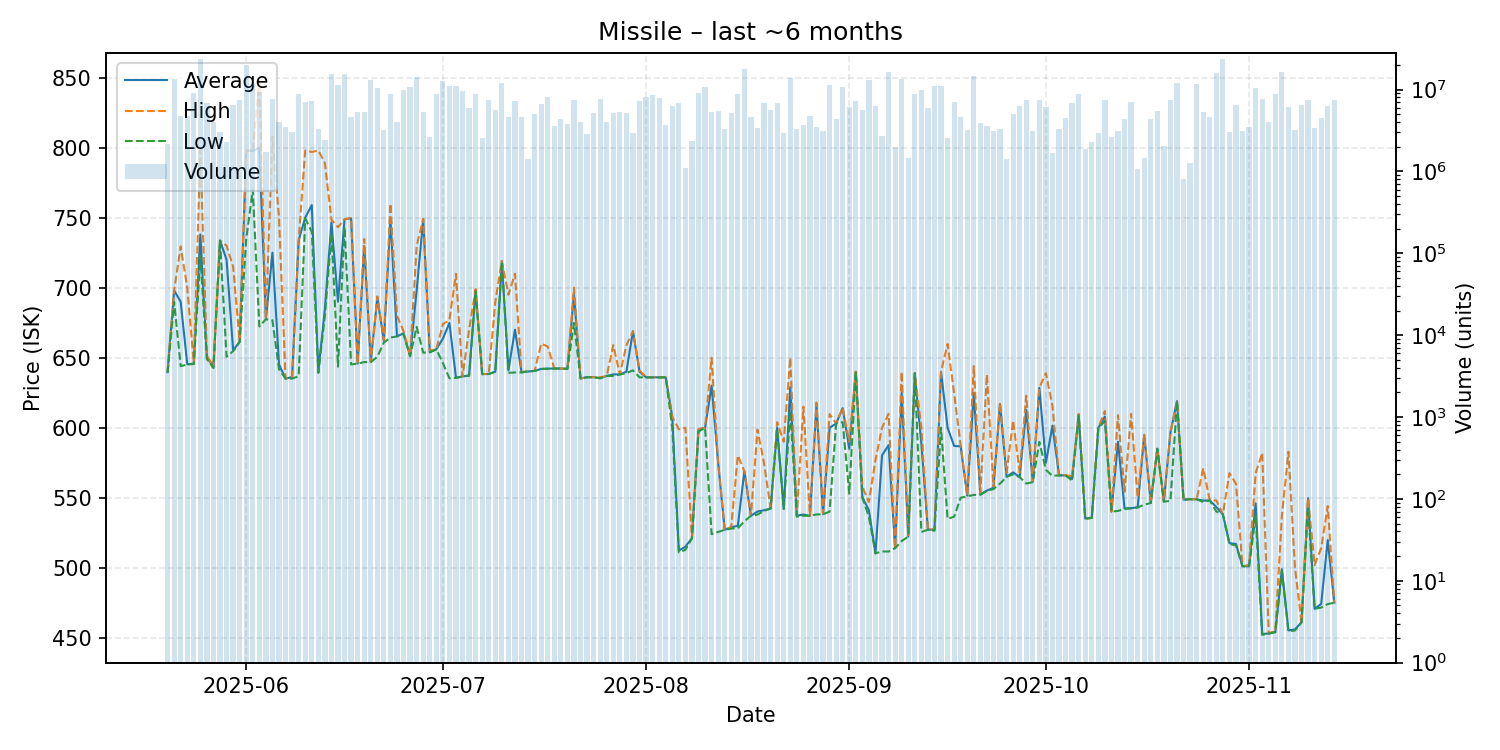

Data behind this chart, as committed beside it:
date, average, highest, lowest, order_count, volume
2025-05-20, 639.7, 640.2, 639.3, 18, 2180976
2025-05-21, 698.0, 698.0, 689.8, 26, 13615937
2025-05-22, 690.0, 729.5, 644.0, 31, 4766944
2025-05-23, 645.4, 700.0, 645.1, 22, 4734732
2025-05-24, 645.7, 646.0, 645.5, 37, 8973384
2025-05-25, 738.0, 798.0, 722.0, 71, 23639904
2025-05-26, 650.0, 651.3, 649.0, 37, 6878103
2025-05-27, 643.8, 643.9, 642.6, 33, 4071931
2025-05-28, 733.7, 733.7, 733.5, 31, 3005755
2025-05-29, 720.0, 730.0, 650.7, 22, 2283029
2025-05-30, 655.3, 715.0, 654.7, 27, 6394372
2025-05-31, 661.4, 661.4, 661.4, 42, 7399518
2025-06-01, 797.8, 798.0, 734.8, 81, 20075049
2025-06-02, 797.7, 797.9, 770.0, 30, 11740961
2025-06-03, 799.9, 847.8, 672.3, 33, 9278279
2025-06-04, 677.5, 677.5, 677.5, 19, 1720965
2025-06-05, 725.0, 808.0, 676.7, 55, 7671941
2025-06-06, 645.2, 750.0, 641.7, 22, 3969261
2025-06-07, 635.1, 635.1, 635.1, 27, 3492469
2025-06-08, 636.2, 636.3, 635.1, 42, 2995432
2025-06-09, 733.9, 734.0, 636.8, 57, 8914007
2025-06-10, 750.0, 798.0, 749.4, 26, 7052410
2025-06-11, 759.0, 796.9, 740.0, 35, 7214604
2025-06-12, 640.0, 798.0, 639.1, 26, 3335484
2025-06-13, 685.0, 789.0, 680.0, 41, 2415150
2025-06-14, 746.6, 748.6, 738.9, 68, 15646169
2025-06-15, 690.0, 743.2, 643.6, 48, 11366943
2025-06-16, 748.9, 748.9, 743.4, 52, 15626054
2025-06-17, 749.5, 749.8, 645.2, 61, 4674620
2025-06-18, 645.8, 645.8, 645.8, 32, 5382262
2025-06-19, 729.9, 734.8, 646.9, 27, 5263928
2025-06-20, 646.9, 646.9, 646.9, 50, 13259888
2025-06-21, 692.9, 693.8, 650.6, 69, 10347078
2025-06-22, 662.0, 662.3, 660.8, 38, 3209457
2025-06-23, 748.9, 760.0, 664.4, 51, 8931993
2025-06-24, 665.3, 680.0, 665.2, 26, 3988965
2025-06-25, 667.4, 669.0, 667.1, 41, 9890599
2025-06-26, 651.2, 651.4, 651.0, 64, 10769150
2025-06-27, 697.9, 729.8, 672.0, 75, 14124584
2025-06-28, 749.0, 749.2, 653.6, 30, 5395744
2025-06-29, 653.9, 655.0, 653.9, 31, 2625096
2025-06-30, 656.0, 656.0, 656.0, 43, 8779901
2025-07-01, 663.6, 673.9, 646.2, 43, 12829567
2025-07-02, 674.8, 677.0, 635.3, 44, 11130490
2025-07-03, 635.7, 709.9, 635.6, 47, 11138927
2025-07-04, 636.6, 636.6, 636.6, 37, 9624169
2025-07-05, 637.4, 670.0, 637.1, 51, 5953341
2025-07-06, 697.9, 699.0, 697.5, 42, 8952438
2025-07-07, 638.3, 638.3, 638.3, 29, 2586771
2025-07-08, 638.4, 638.4, 638.4, 40, 7355284
2025-07-09, 640.0, 690.0, 640.0, 32, 5561191
2025-07-10, 719.0, 719.0, 719.0, 48, 11900447
2025-07-11, 641.0, 695.0, 639.2, 32, 4623141
2025-07-12, 670.0, 710.0, 639.5, 45, 7221474
2025-07-13, 639.6, 639.8, 639.5, 42, 4599523
2025-07-14, 640.2, 640.2, 640.2, 24, 1429238
2025-07-15, 640.6, 640.6, 640.6, 27, 5009300
2025-07-16, 642.0, 660.0, 642.0, 31, 6573779
2025-07-17, 642.2, 658.0, 642.1, 55, 8116368
2025-07-18, 642.3, 642.3, 642.3, 19, 3610556
... 119 more rows
